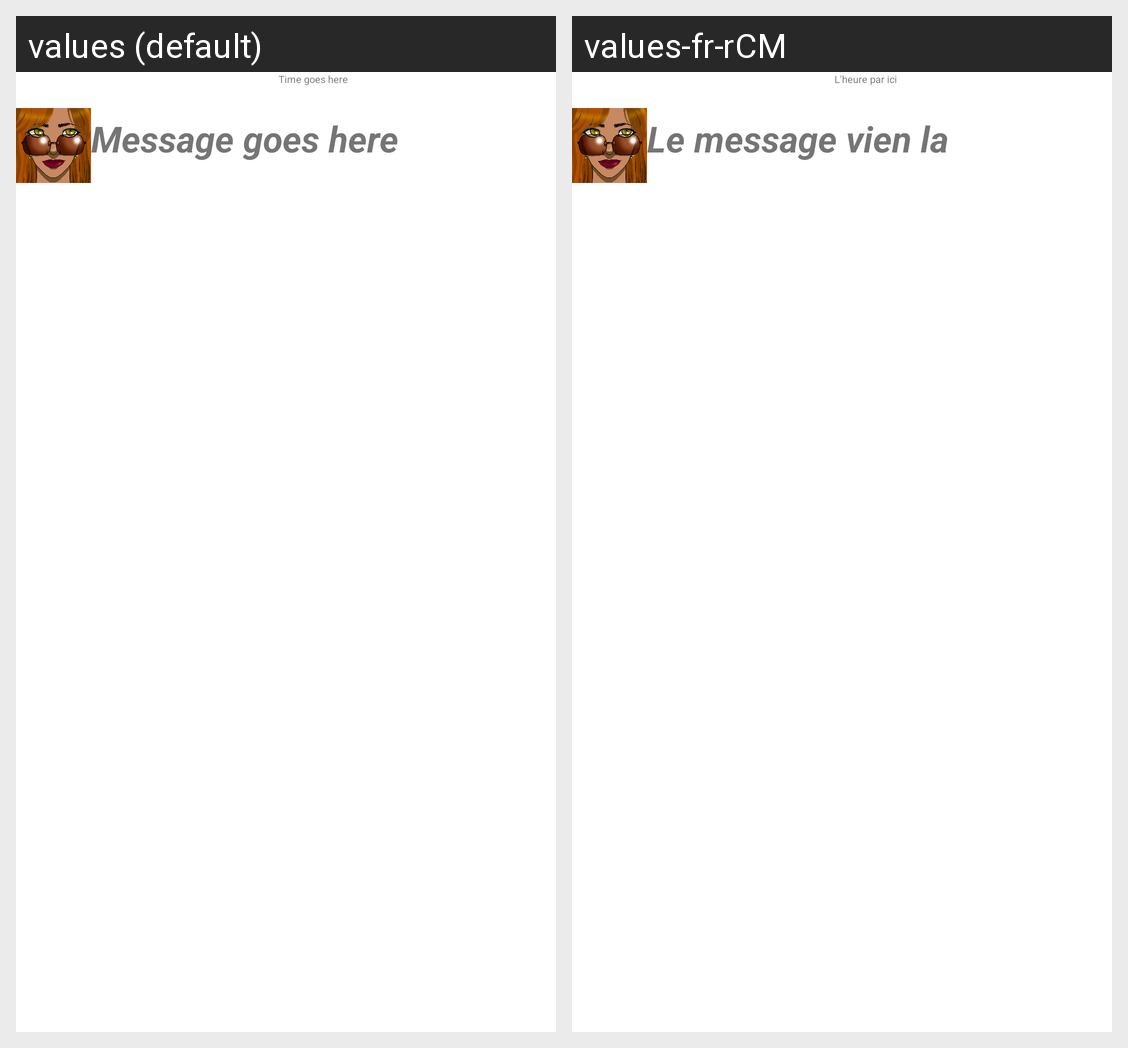

Translations of the strings shown on this Android screen, per locale in the grid:
Android screen res/layout/sent_message.xml rendered under 2 locales, left to right: values (default), values-fr-rCM. Device: Nexus 5 (rendered at 1080×1920; each locale shown at half size, 540×960, under a caption strip naming it); theme Theme.CinthiasAndroidLabs.
Strings drawn on this screen, with the default value and each locale's value (text and hints the layout hard-codes, and strings that could not be matched under every locale, appear in the picture but are not listed):

edit1
  values: Message goes here
  values-fr-rCM: Le message vien la

edit2T
  values: Time goes here
  values-fr-rCM: L'heure par ici
